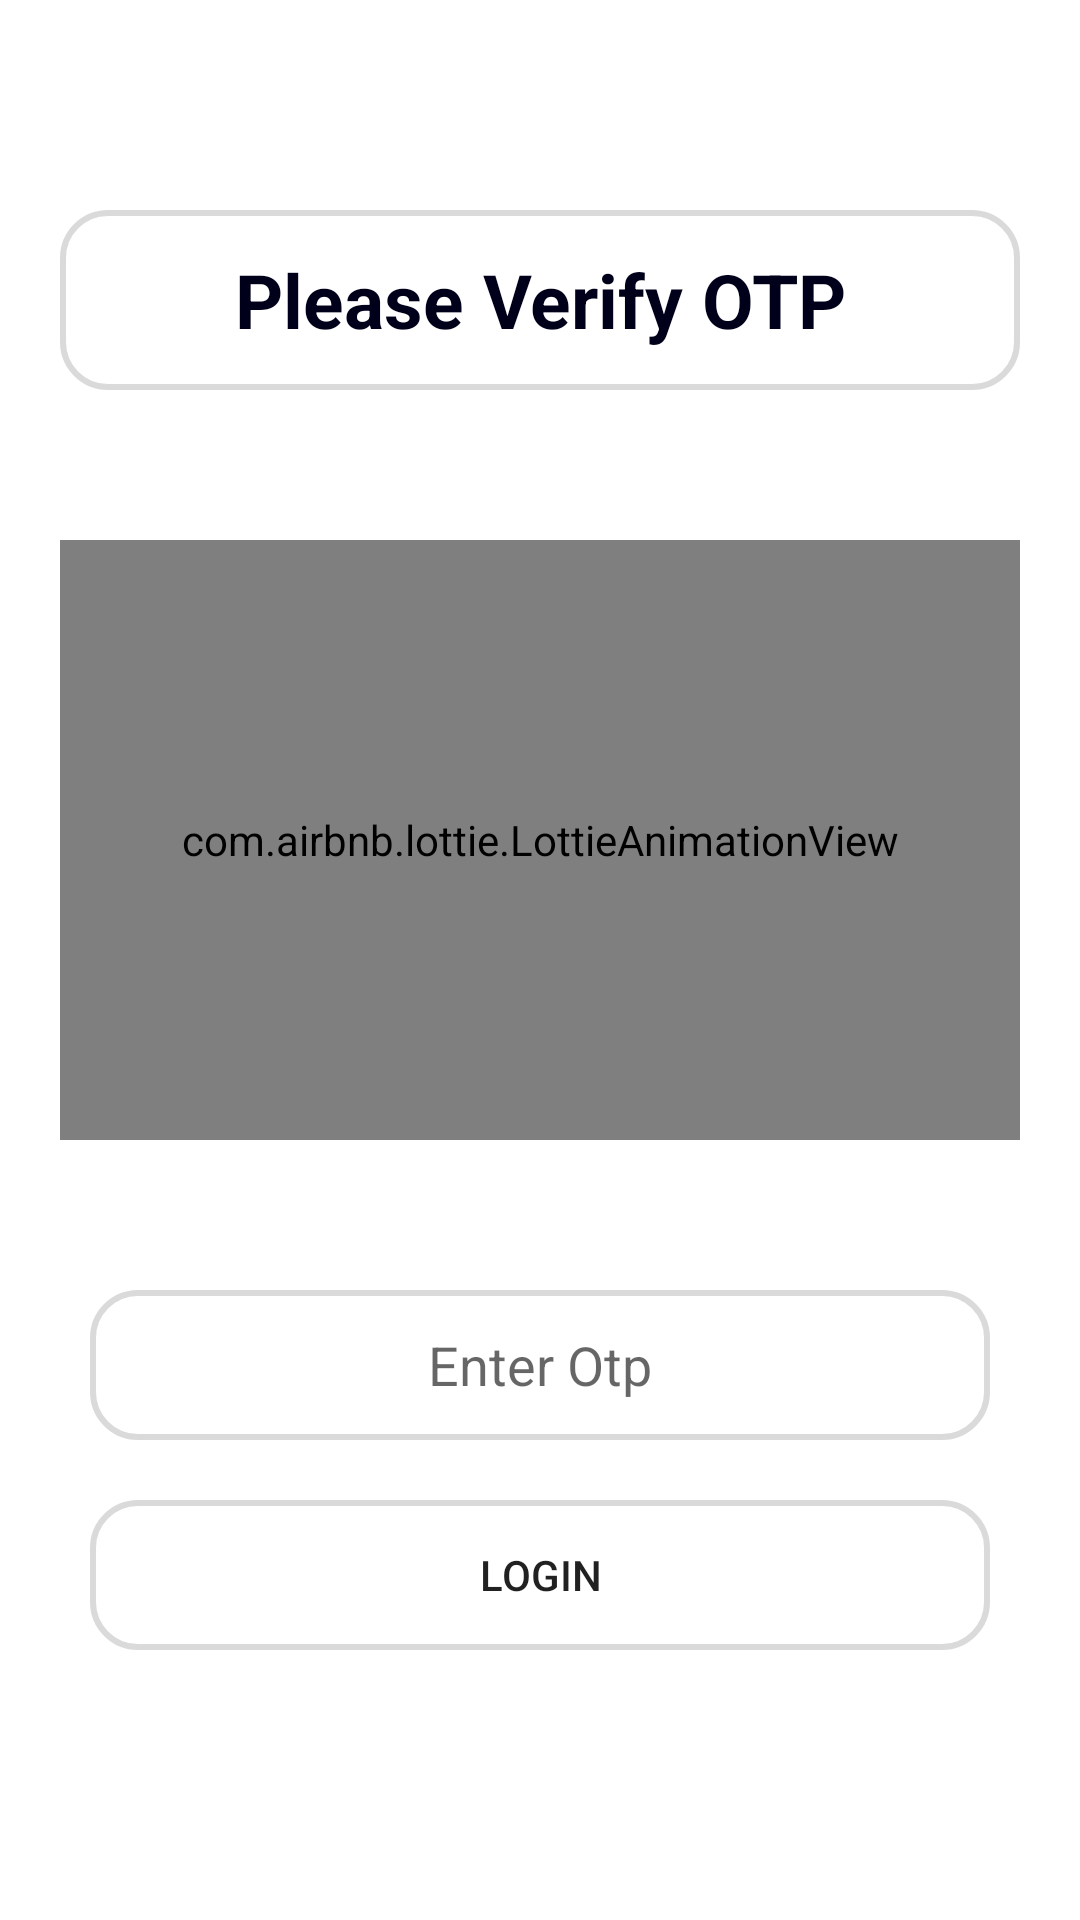

The Android layout XML behind this screen, and the referenced resources:
<!-- AndroidManifest.xml: application theme Theme.Sharp -->
<!-- res/layout/activity_otp.xml -->
<?xml version="1.0" encoding="utf-8"?>
<LinearLayout xmlns:android="http://schemas.android.com/apk/res/android"
    xmlns:app="http://schemas.android.com/apk/res-auto"
    android:layout_width="match_parent"
    android:layout_height="match_parent"
    android:orientation="vertical"
    android:padding="20dp">
    <TextView
        android:layout_width="match_parent"
        android:layout_height="60dp"
        android:textStyle="bold"
        android:textColor="#00001a"
        android:background="@drawable/round_button"
        android:layout_marginTop="50dp"
        android:textSize="25dp"
        android:layout_gravity="center"
        android:gravity="center"
        android:text="Please Verify OTP"/>
    <com.airbnb.lottie.LottieAnimationView
        android:layout_width="match_parent"
        android:layout_marginTop="50dp"
        android:id="@+id/lottie"
        android:layout_height="200dp"
        app:lottie_rawRes="@raw/notification"
        app:lottie_autoPlay="true"
        app:lottie_loop="true"
        android:background="#ffffff"/>

    <LinearLayout
        android:layout_width="match_parent"
        android:layout_height="wrap_content"
        android:gravity="center"
        android:foregroundGravity="center"
        android:layout_marginTop="50dp"
        android:layout_gravity="center"
        android:orientation="vertical">
    <EditText
        android:layout_width="match_parent"
        android:layout_height="50dp"
        android:phoneNumber="true"
        android:ems="10"
        android:maxLength="10"
        android:layout_gravity="center"
        android:gravity="center"
        android:background="@drawable/round_button"
        android:id="@+id/edit"
        android:padding="5dp"
        android:hint="Enter Otp"
        android:layout_marginLeft="10dp"
        android:layout_marginRight="10dp"/>
    <Button
        android:layout_width="match_parent"
        android:layout_height="50dp"
        android:layout_marginTop="20dp"
        android:id="@+id/login"
        android:text="LogIn"
        android:background="@drawable/round_button"
        android:layout_gravity="center"
        android:layout_marginRight="10dp"
        android:layout_marginLeft="10dp"/>
    </LinearLayout>


</LinearLayout>
<!-- resources referenced by this layout -->
<resources>
  <!-- drawable round_button (drawable) -->
  <?xml version="1.0" encoding="utf-8"?>
  <shape xmlns:android="http://schemas.android.com/apk/res/android">
      <stroke android:color="#DADADA"
          android:width="2dp"  />
      <corners android:radius="15dp"/>
  
  
  </shape>
  <style name="Theme.Sharp" parent="Theme.MaterialComponents.Light.DarkActionBar">
          
          <item name="colorPrimary">@color/purple_500</item>
          <item name="colorPrimaryVariant">@color/purple_700</item>
          <item name="colorOnPrimary">@color/white</item>
          
          <item name="colorSecondary">@color/teal_200</item>
          <item name="colorSecondaryVariant">@color/teal_700</item>
          <item name="colorOnSecondary">@color/black</item>
          
          <item name="android:statusBarColor" tools:targetApi="l">?attr/colorPrimaryVariant</item>
          
      </style>
  <!-- not gathered from this repository: default colours our renderer supplied (Android Studio template values) -->
  <color name="purple_500">#FF6200EE</color>
  <color name="purple_700">#FF3700B3</color>
  <color name="teal_200">#FF03DAC5</color>
  <color name="teal_700">#FF018786</color>
  <color name="black">#FF000000</color>
  <color name="white">#FFFFFFFF</color>
</resources>
